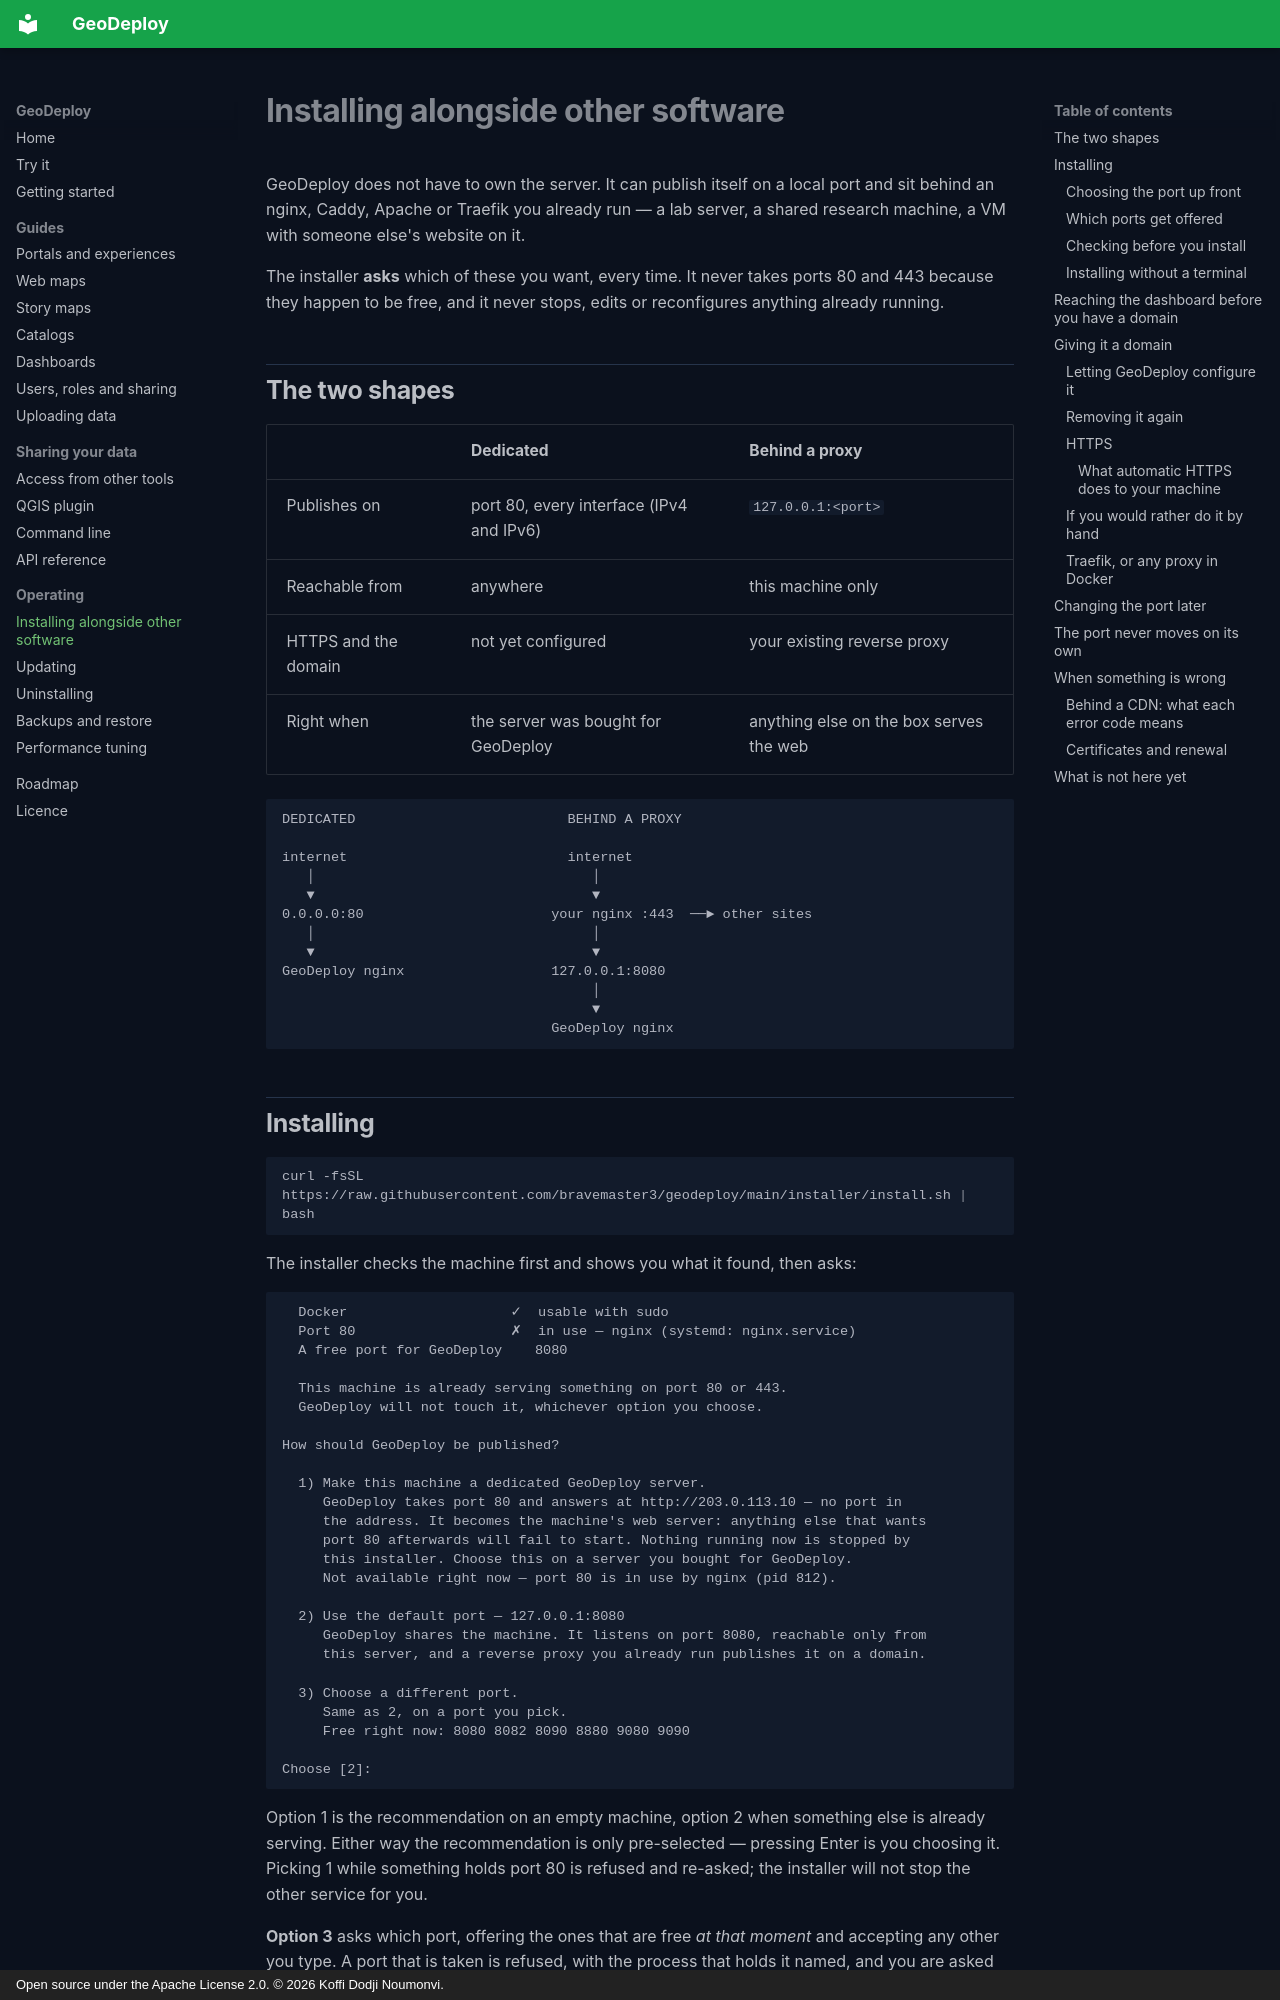

repository: bravemaster3/GeoDeploy · page: behind-a-proxy/index.html · generator: mkdocs · copyright: Open source under the Apache License 2.0. © 2026 Koffi Dodji Noumonvi.

---
description: >-
  Install GeoDeploy on a machine that already runs other software: a local port instead of ports 80
  and 443, an existing nginx, Caddy or Apache in front, and a domain configured from the dashboard.
---

# Installing alongside other software

GeoDeploy does not have to own the server. It can publish itself on a local port and sit behind an
nginx, Caddy, Apache or Traefik you already run — a lab server, a shared research machine, a VM with
someone else's website on it.

The installer **asks** which of these you want, every time. It never takes ports 80 and 443 because
they happen to be free, and it never stops, edits or reconfigures anything already running.

## The two shapes

| | **Dedicated** | **Behind a proxy** |
| --- | --- | --- |
| Publishes on | port 80, every interface (IPv4 and IPv6) | `127.0.0.1:<port>` |
| Reachable from | anywhere | this machine only |
| HTTPS and the domain | not yet configured | your existing reverse proxy |
| Right when | the server was bought for GeoDeploy | anything else on the box serves the web |

```
DEDICATED                          BEHIND A PROXY

internet                           internet
   │                                  │
   ▼                                  ▼
0.0.0.0:80                       your nginx :443  ──► other sites
   │                                  │
   ▼                                  ▼
GeoDeploy nginx                  127.0.0.1:8080
                                      │
                                      ▼
                                 GeoDeploy nginx
```

## Installing

```bash
curl -fsSL https://raw.githubusercontent.com/bravemaster3/geodeploy/main/installer/install.sh | bash
```

The installer checks the machine first and shows you what it found, then asks:

```
  Docker                    ✓  usable with sudo
  Port 80                   ✗  in use — nginx (systemd: nginx.service)
  A free port for GeoDeploy    8080

  This machine is already serving something on port 80 or 443.
  GeoDeploy will not touch it, whichever option you choose.

How should GeoDeploy be published?

  1) Make this machine a dedicated GeoDeploy server.
     GeoDeploy takes port 80 and answers at http://203.0.113.10 — no port in
     the address. It becomes the machine's web server: anything else that wants
     port 80 afterwards will fail to start. Nothing running now is stopped by
     this installer. Choose this on a server you bought for GeoDeploy.
     Not available right now — port 80 is in use by nginx (pid 812).

  2) Use the default port — 127.0.0.1:8080
     GeoDeploy shares the machine. It listens on port 8080, reachable only from
     this server, and a reverse proxy you already run publishes it on a domain.

  3) Choose a different port.
     Same as 2, on a port you pick.
     Free right now: 8080 8082 8090 8880 9080 9090

Choose [2]:
```

Option 1 is the recommendation on an empty machine, option 2 when something else is already serving.
Either way the recommendation is only pre-selected — pressing Enter is you choosing it. Picking 1
while something holds port 80 is refused and re-asked; the installer will not stop the other service
for you.

**Option 3** asks which port, offering the ones that are free *at that moment* and accepting any
other you type. A port that is taken is refused, with the process that holds it named, and you are
asked again — GeoDeploy never quietly substitutes a working port for the one you asked for.

### Choosing the port up front

If you already know, skip the question:

```bash
curl -fsSL …/install.sh | bash -s -- --port 8081
curl -fsSL …/install.sh | bash -s -- --dedicated
```

`bash -s --` is how arguments reach a piped script. The port is still checked: if 8081 is taken you
are told what holds it and offered what is free, rather than getting an install that completes and
leaves nginx dead.
